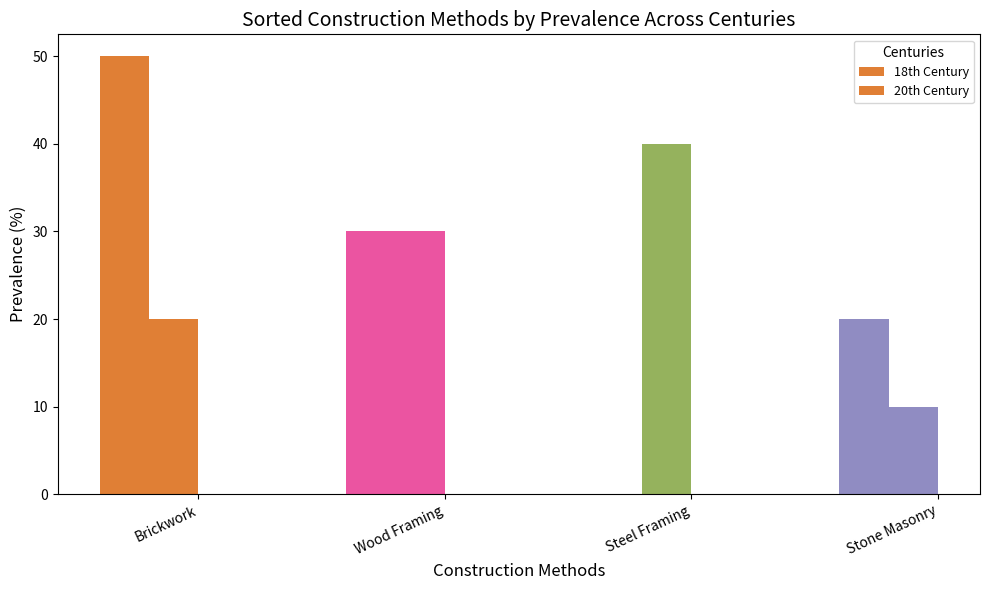

Generate this figure with matplotlib:
import numpy as np
import matplotlib.pyplot as plt

centuries = ['18th Century', '20th Century']
methods = ['Stone Masonry', 'Brickwork', 'Wood Framing', 'Steel Framing']

data = np.array([
    [20, 50, 30, 0],
    [10, 20, 30, 40]
])

# Sum the data for each method across centuries
method_totals = data.sum(axis=0)
# Sort methods based on total data, descending order
sorted_indices = np.argsort(method_totals)[::-1]
sorted_methods = [methods[i] for i in sorted_indices]
sorted_data = data[:, sorted_indices]

# Bar chart related variables
x_pos = np.arange(len(methods))

fig, ax = plt.subplots(figsize=(10, 6))

colors = ['#D95F02', '#E7298A', '#7B9F35', '#7570B3']

for i in range(len(centuries)):
    ax.bar(x_pos + i*0.2, sorted_data[i], width=0.2, color=colors, alpha=0.8, label=centuries[i])

ax.set_xlabel('Construction Methods', fontsize=12)
ax.set_ylabel('Prevalence (%)', fontsize=12)
ax.set_title('Sorted Construction Methods by Prevalence Across Centuries', fontsize=14)
ax.set_xticks(x_pos + 0.3)
ax.set_xticklabels(sorted_methods, fontsize=10, rotation=25, ha='right')
ax.legend(title='Centuries', fontsize=9)

plt.tight_layout()
plt.show()
